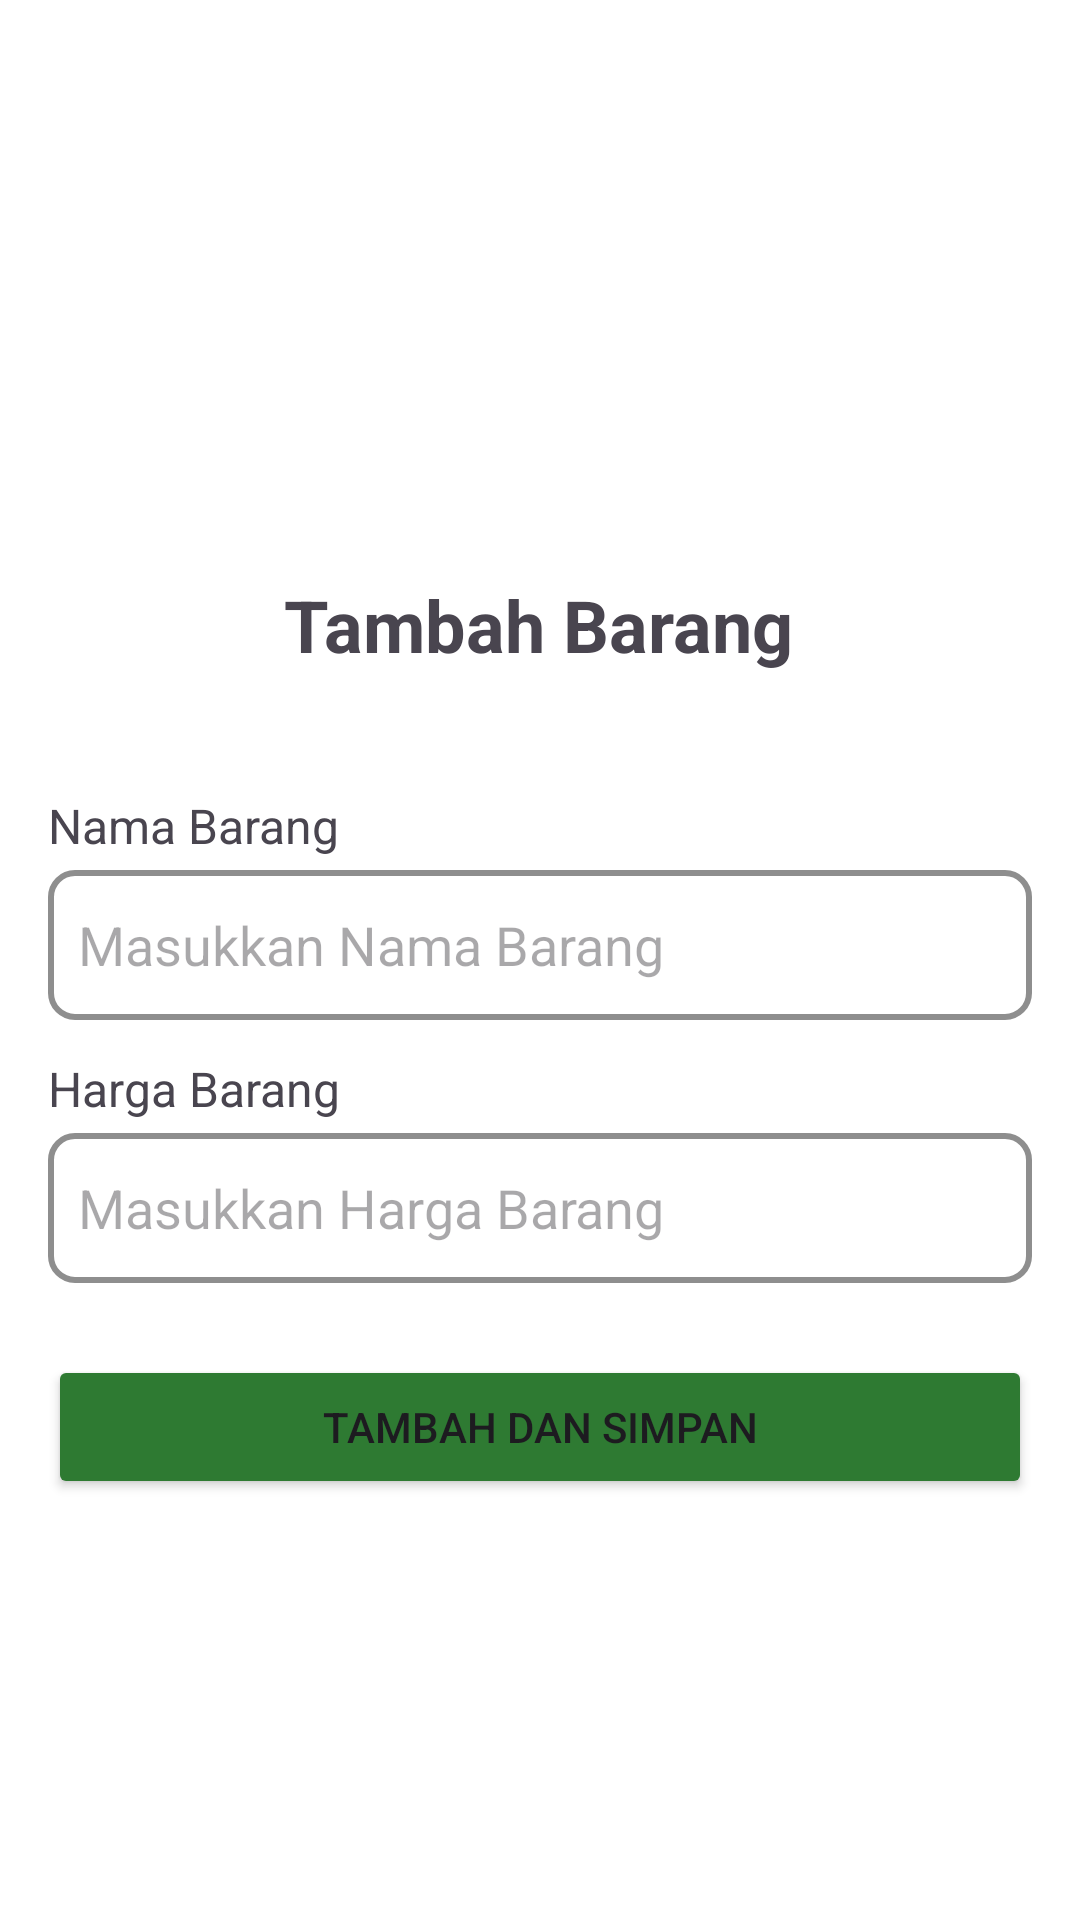

Produce the Android XML layout that renders to this screen, including the resource entries it uses.
<!-- AndroidManifest.xml: application theme Theme.SIAMOBAL -->
<!-- res/layout/activity_tambah_barang.xml -->
<?xml version="1.0" encoding="utf-8"?>
<androidx.constraintlayout.widget.ConstraintLayout
    xmlns:android="http://schemas.android.com/apk/res/android"
    xmlns:app="http://schemas.android.com/apk/res-auto"
    xmlns:tools="http://schemas.android.com/tools"
    android:layout_width="match_parent"
    android:layout_height="match_parent"
    android:padding="16dp"
    android:background="@android:color/white">

    <EditText
        android:id="@+id/editTextNamaBarang"
        android:paddingLeft="10sp"
        android:layout_width="match_parent"
        android:layout_marginTop="4dp"
        android:layout_height="50sp"
        android:background="@drawable/rounded_edittext"
        android:hint="Masukkan Nama Barang"
        app:layout_constraintEnd_toEndOf="parent"
        app:layout_constraintHorizontal_bias="0.0"
        app:layout_constraintStart_toStartOf="parent"
        app:layout_constraintTop_toBottomOf="@+id/textViewNamaBarang" />

    <TextView
        android:id="@+id/textViewTitle"
        android:layout_width="wrap_content"
        android:layout_height="wrap_content"
        android:layout_marginTop="176dp"
        android:text="Tambah Barang"
        android:textSize="24sp"
        android:textStyle="bold"
        app:layout_constraintEnd_toEndOf="parent"
        app:layout_constraintHorizontal_bias="0.497"
        app:layout_constraintStart_toStartOf="parent"
        app:layout_constraintTop_toTopOf="parent" />

    <TextView
        android:id="@+id/textViewNamaBarang"
        android:layout_width="wrap_content"
        android:layout_height="wrap_content"
        android:layout_marginTop="40dp"
        android:text="Nama Barang"
        android:textSize="16sp"
        app:layout_constraintStart_toStartOf="parent"
        app:layout_constraintTop_toBottomOf="@+id/textViewTitle" />

    <EditText
        android:id="@+id/editTextHargaBarang"
        android:paddingLeft="10sp"
        android:layout_width="match_parent"
        android:layout_height="50sp"
        android:layout_marginTop="4dp"
        android:background="@drawable/rounded_edittext"
        android:hint="Masukkan Harga Barang"
        android:inputType="numberDecimal"
        app:layout_constraintEnd_toEndOf="parent"
        app:layout_constraintHorizontal_bias="0.0"
        app:layout_constraintStart_toStartOf="parent"
        app:layout_constraintTop_toBottomOf="@+id/textViewHargaBarang" />

    <Button
        android:id="@+id/buttonSimpan"
        android:layout_width="match_parent"
        android:layout_height="wrap_content"
        android:layout_marginTop="24dp"
        android:text="Tambah dan Simpan"
        app:layout_constraintEnd_toEndOf="parent"
        app:layout_constraintStart_toStartOf="parent"
        android:backgroundTint="@color/dark_green"
        app:layout_constraintTop_toBottomOf="@+id/editTextHargaBarang" />

    <TextView
        android:id="@+id/textViewHargaBarang"
        android:layout_width="wrap_content"
        android:layout_height="wrap_content"
        android:layout_marginTop="12dp"
        android:text="Harga Barang"
        android:textSize="16sp"
        app:layout_constraintStart_toStartOf="parent"
        app:layout_constraintTop_toBottomOf="@+id/editTextNamaBarang" />

</androidx.constraintlayout.widget.ConstraintLayout>
<!-- resources referenced by this layout -->
<resources>
  <color name="dark_green">#2E7A32</color>
  <!-- drawable rounded_edittext (drawable) -->
  <?xml version="1.0" encoding="utf-8"?>
  <shape xmlns:android="http://schemas.android.com/apk/res/android"
      android:shape="rectangle">
      <solid android:color="@android:color/white" /> 
      <stroke
          android:width="2dp"
          android:color="@color/colorAccent" /> 
      <corners android:radius="8dp" /> 
  </shape>
  <style name="Theme.SIAMOBAL" parent="Base.Theme.SIAMOBAL" />
  <color name="colorAccent">#8E8E8E</color>
  <style name="Base.Theme.SIAMOBAL" parent="Theme.Material3.DayNight.NoActionBar">
          
          
      </style>
</resources>
